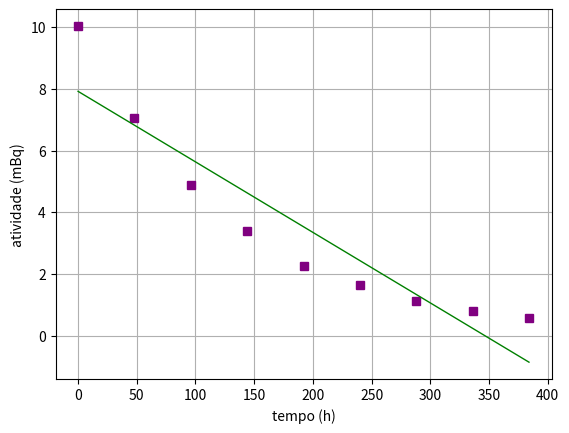

The matplotlib source for this figure:
# -*- coding: utf-8 -*-
"""
Created on Wed Mar 22 15:00:40 2023

@author: pedro
"""


#%% Importar libraries e diretorio para figuras

import matplotlib.pyplot as plt
import numpy as np
import os

dir_figs = './figures/'
if not os.path.exists(dir_figs): 
    os.mkdir(dir_figs)

#%% Função para regressão linear

def lin_reg(x, y, print_res=0):
    
    if len(x) != len(y):
        raise ValueError('ERROR: x and y must be the same length in lin_reg(x, y)!')
    N = len(x)
    if N < 3:
        raise ValueError('ERROR: N must be higher than 2')
    
    # summations
    s_x = np.sum(x)
    s_y = np.sum(y)
    s_xy = np.sum(x * y)
    s_x2 = np.sum(x ** 2)
    s_y2 = np.sum(y ** 2)
    
    # linear regression parameters
    m = (N * s_xy - s_x * s_y) / (N * s_x2 - s_x ** 2)
    b = (s_x2 * s_y - s_x * s_xy) / (N * s_x2 - s_x ** 2)
    
    # squared correlation coefficient
    r2 = ((N * s_xy - s_x * s_y)**2) / ((N * s_x2 - s_x ** 2)*(N * s_y2 - s_y ** 2))

    # errors
    delta_m = np.abs(m) * np.sqrt((1 / r2 - 1) / (N - 2))
    delta_b = delta_m * np.sqrt(s_x2 / N)
    
    if print_res == 1:    # For printing
        print(f"m = {m}")
        print(f"b = {b}")
        print(f"r² = {r2}")
        print(f"delta_m = {delta_m}")
        print(f"delta_b = {delta_b}")
        
    
    return m, b, r2, delta_m, delta_b

#%% Regressão linear (normal) Método dos mínimos quadrados

tempo = np.array(     [    0,   48,   96,  144,  192,  240,  288,  336, 384 ]) # X
atividade = np.array([ 10.03, 7.06, 4.88, 3.38, 2.26, 1.66, 1.14, 0.79, 0.58 ])  # Y

plt.plot(tempo, atividade, marker='s', linestyle='none', color='purple')
plt.xlabel('tempo (h)')
plt.ylabel('atividade (mBq)')
plt.grid()




# regressão linear
m, b, r2, delta_m, delta_b = lin_reg(tempo,atividade, 1)
normal_fit = m*tempo + b

plt.plot(tempo, normal_fit, '-g', linewidth=1)

#%% Gravar em PNG 


plt.savefig(dir_figs+'1-a).png') # Save the graph in png

plt.show() 

# Abrir um separador com o grafico
# Tools > Preferences > IPython console > Graphics > Graphics Backend > Backend: Automatic